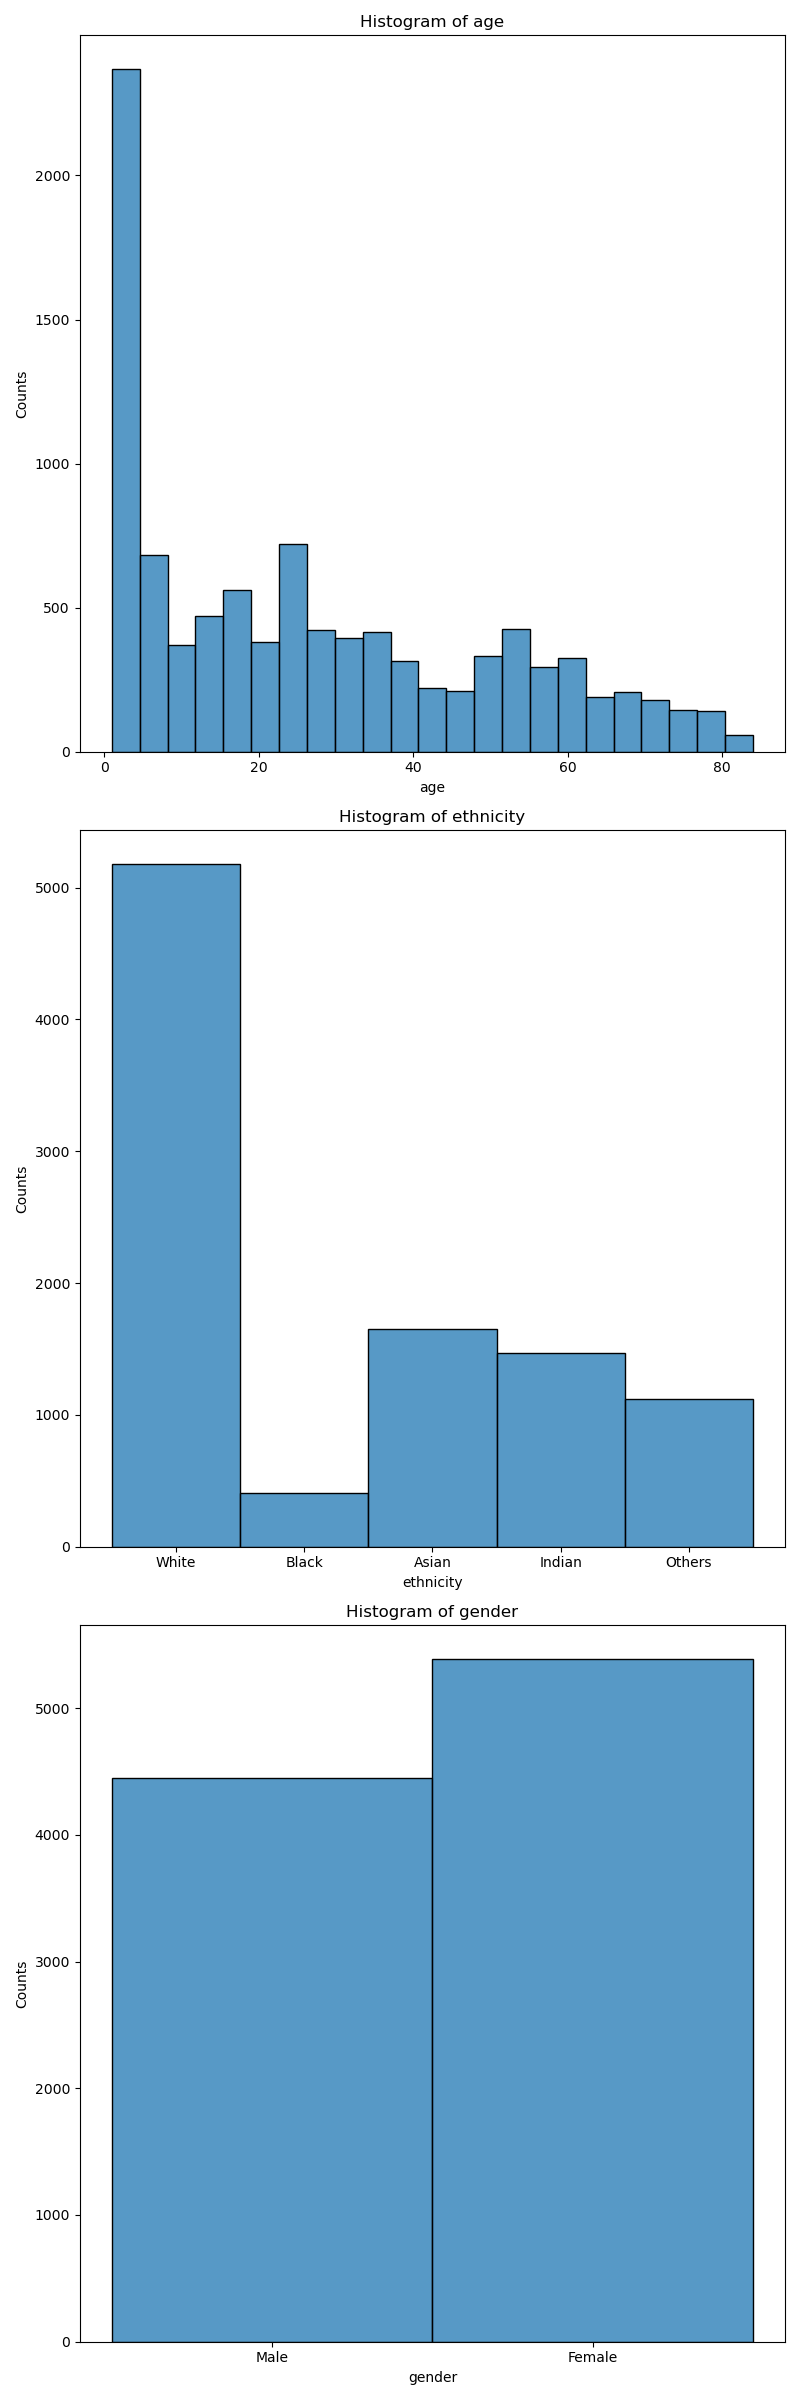

Values plotted in this chart, from the file beside it:
gender, Asian, Black, Indian, Others, White
Female, 868, 201, 930, 658, 2727
Male, 786, 206, 542, 462, 2449
